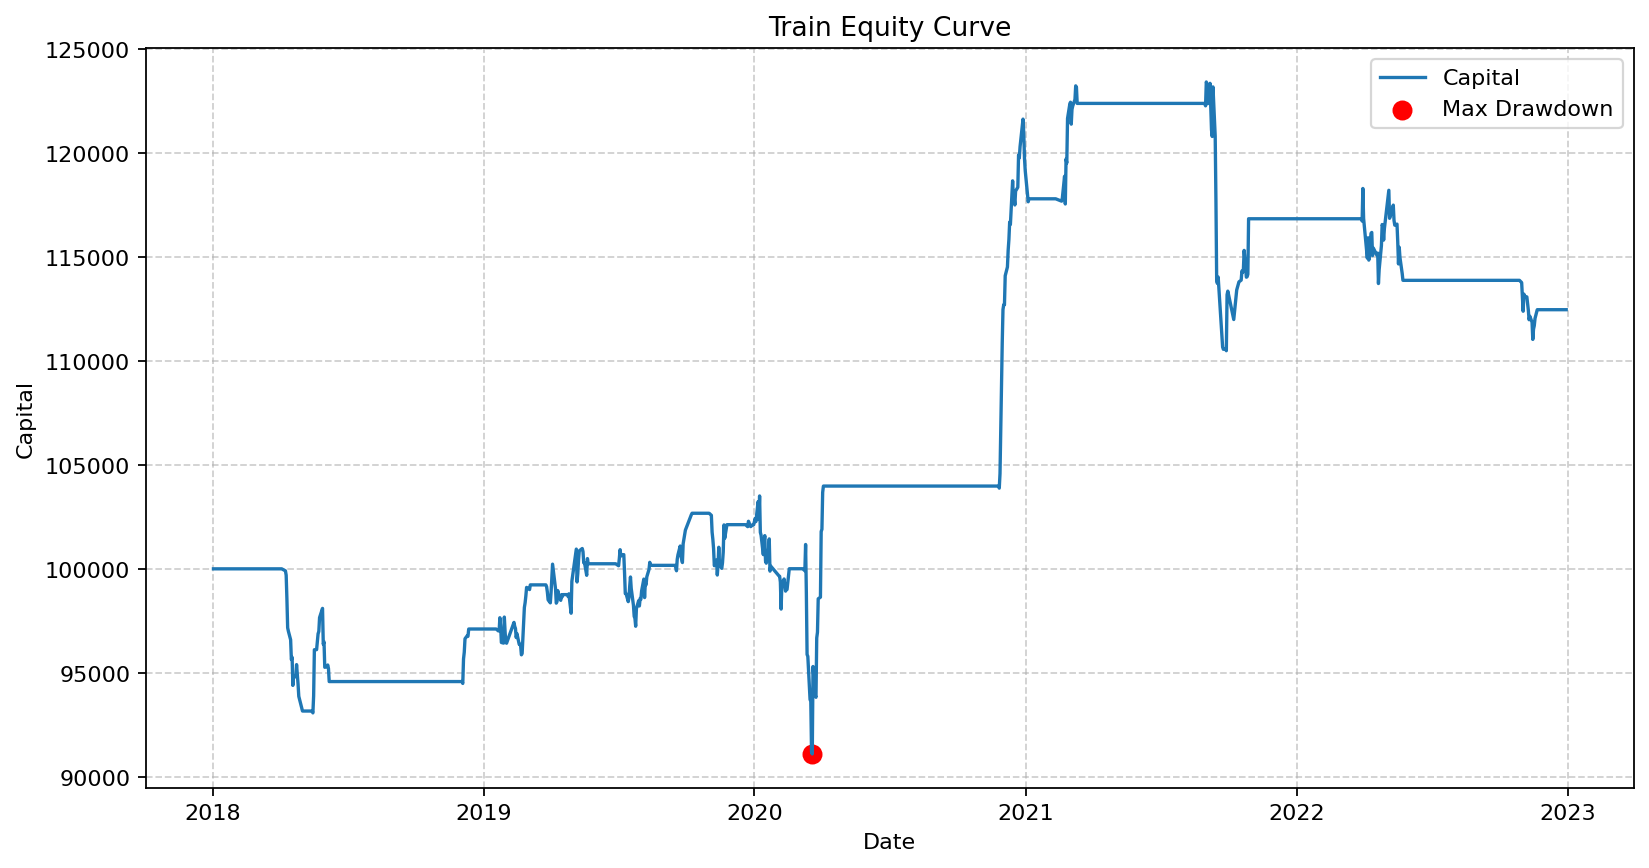

The file beside this chart, header and first rows:
date, capital, spread, zscore, cheap_leg, position, gross_exposure, returns
2018-01-02, 100000, 0.3398, , flat, flat, 0.0, 0.0
2018-01-03, 100000, 0.3361, , flat, flat, 0.0, 0.0
2018-01-04, 100000, 0.3386, , flat, flat, 0.0, 0.0
2018-01-05, 100000, 0.3367, , flat, flat, 0.0, 0.0
2018-01-08, 100000, 0.3395, , flat, flat, 0.0, 0.0
2018-01-09, 100000, 0.3364, , flat, flat, 0.0, 0.0
2018-01-10, 100000, 0.3503, , flat, flat, 0.0, 0.0
2018-01-11, 100000, 0.3533, , flat, flat, 0.0, 0.0
2018-01-12, 100000, 0.3316, , flat, flat, 0.0, 0.0
2018-01-15, 100000, 0.3516, , flat, flat, 0.0, 0.0
2018-01-16, 100000, 0.3242, , flat, flat, 0.0, 0.0
2018-01-17, 100000, 0.3489, , flat, flat, 0.0, 0.0
2018-01-18, 100000, 0.3461, , flat, flat, 0.0, 0.0
2018-01-19, 100000, 0.3841, , flat, flat, 0.0, 0.0
2018-01-22, 100000, 0.366, , flat, flat, 0.0, 0.0
2018-01-23, 100000, 0.3855, , flat, flat, 0.0, 0.0
2018-01-24, 100000, 0.3757, , flat, flat, 0.0, 0.0
2018-01-25, 100000, 0.3615, , flat, flat, 0.0, 0.0
2018-01-26, 100000, 0.3779, , flat, flat, 0.0, 0.0
2018-01-29, 100000, 0.3818, , flat, flat, 0.0, 0.0
2018-01-30, 100000, 0.3843, , flat, flat, 0.0, 0.0
2018-01-31, 100000, 0.383, , flat, flat, 0.0, 0.0
2018-02-01, 100000, 0.3882, , flat, flat, 0.0, 0.0
2018-02-02, 100000, 0.3831, , flat, flat, 0.0, 0.0
2018-02-05, 100000, 0.406, , flat, flat, 0.0, 0.0
2018-02-06, 100000, 0.3914, , flat, flat, 0.0, 0.0
2018-02-07, 100000, 0.3639, , flat, flat, 0.0, 0.0
2018-02-08, 100000, 0.3547, , flat, flat, 0.0, 0.0
2018-02-09, 100000, 0.3298, , flat, flat, 0.0, 0.0
2018-02-12, 100000, 0.3513, , flat, flat, 0.0, 0.0
2018-02-13, 100000, 0.3533, , flat, flat, 0.0, 0.0
2018-02-14, 100000, 0.3475, , flat, flat, 0.0, 0.0
2018-02-22, 100000, 0.3397, , flat, flat, 0.0, 0.0
2018-02-23, 100000, 0.3316, , flat, flat, 0.0, 0.0
2018-02-26, 100000, 0.3301, , flat, flat, 0.0, 0.0
2018-02-27, 100000, 0.319, , flat, flat, 0.0, 0.0
2018-02-28, 100000, 0.3192, , flat, flat, 0.0, 0.0
2018-03-01, 100000, 0.3312, , flat, flat, 0.0, 0.0
2018-03-02, 100000, 0.336, , flat, flat, 0.0, 0.0
2018-03-05, 100000, 0.3624, , flat, flat, 0.0, 0.0
2018-03-06, 100000, 0.3416, , flat, flat, 0.0, 0.0
2018-03-07, 100000, 0.349, , flat, flat, 0.0, 0.0
2018-03-08, 100000, 0.3477, , flat, flat, 0.0, 0.0
2018-03-09, 100000, 0.3315, , flat, flat, 0.0, 0.0
2018-03-12, 100000, 0.3115, , flat, flat, 0.0, 0.0
2018-03-13, 100000, 0.3204, , flat, flat, 0.0, 0.0
2018-03-14, 100000, 0.3233, , flat, flat, 0.0, 0.0
2018-03-15, 100000, 0.321, , flat, flat, 0.0, 0.0
2018-03-16, 100000, 0.3201, , flat, flat, 0.0, 0.0
2018-03-19, 100000, 0.3184, , flat, flat, 0.0, 0.0
2018-03-20, 100000, 0.3265, , flat, flat, 0.0, 0.0
2018-03-21, 100000, 0.3055, , flat, flat, 0.0, 0.0
2018-03-22, 100000, 0.303, , flat, flat, 0.0, 0.0
2018-03-23, 100000, 0.2891, , flat, flat, 0.0, 0.0
2018-03-26, 100000, 0.2631, , flat, flat, 0.0, 0.0
2018-03-27, 100000, 0.2684, , flat, flat, 0.0, 0.0
2018-03-28, 100000, 0.2515, , flat, flat, 0.0, 0.0
2018-03-29, 100000, 0.2686, , flat, flat, 0.0, 0.0
2018-04-03, 100000, 0.2715, , flat, flat, 0.0, 0.0
2018-04-04, 100000, 0.2828, -1.626, a, flat, 0.0, 0.0
... 1,120 more rows
